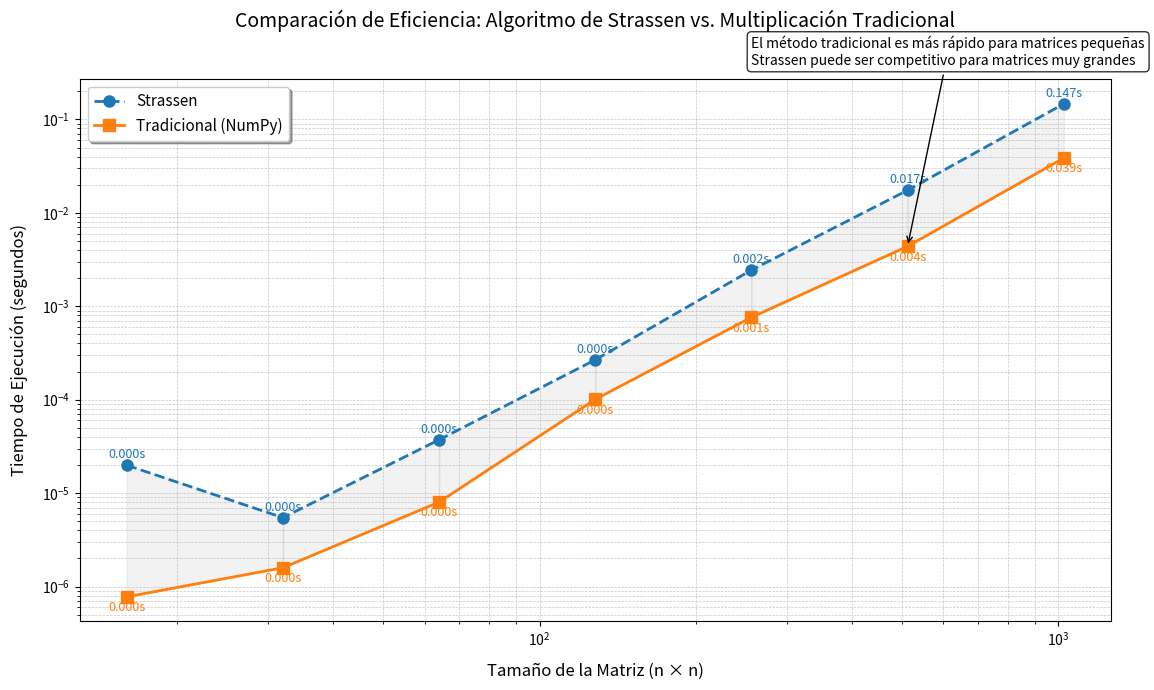

The matplotlib source for this figure:
import numpy as np
import time
import matplotlib.pyplot as plt

def strassen_multiply(A, B, threshold=128):
    """Multiplicación de matrices usando Strassen con umbral para cambiar a método tradicional."""
    A = np.array(A, dtype=np.float64)
    B = np.array(B, dtype=np.float64)
    
    if A.shape[1] != B.shape[0]:
        raise ValueError("El número de columnas de A debe ser igual al número de filas de B")
    
    m = A.shape[0]
    n = B.shape[1]
    l = A.shape[1]
    
    # Encontrar el siguiente tamaño potencia de 2
    max_size = max(m, n, l)
    size = 1
    while size < max_size:
        size *= 2
    
    # Añadir padding solo si es necesario
    if size != m or size != n or size != l:
        A_padded = np.zeros((size, size), dtype=np.float64)
        A_padded[:m, :l] = A
        B_padded = np.zeros((size, size), dtype=np.float64)
        B_padded[:l, :n] = B
    else:
        A_padded = A
        B_padded = B
    
    C_padded = strassen(A_padded, B_padded, threshold)
    C = C_padded[:m, :n]
    
    return C

def strassen(A, B, threshold):
    """Algoritmo de Strassen con umbral para cambiar a multiplicación tradicional."""
    n = A.shape[0]
    
    # Cambiar a multiplicación tradicional para matrices pequeñas
    if n <= threshold:
        return np.dot(A, B)
    
    mid = n // 2
    # Dividir matrices en submatrices
    A11 = A[:mid, :mid]
    A12 = A[:mid, mid:]
    A21 = A[mid:, :mid]
    A22 = A[mid:, mid:]
    
    B11 = B[:mid, :mid]
    B12 = B[:mid, mid:]
    B21 = B[mid:, :mid]
    B22 = B[mid:, mid:]
    
    # Calcular los productos de Strassen
    P1 = strassen(A11 + A22, B11 + B22, threshold)
    P2 = strassen(A21 + A22, B11, threshold)
    P3 = strassen(A11, B12 - B22, threshold)
    P4 = strassen(A22, B21 - B11, threshold)
    P5 = strassen(A11 + A12, B22, threshold)
    P6 = strassen(A21 - A11, B11 + B12, threshold)
    P7 = strassen(A12 - A22, B21 + B22, threshold)
    
    # Calcular las submatrices del resultado
    C11 = P1 + P4 - P5 + P7
    C12 = P3 + P5
    C21 = P2 + P4
    C22 = P1 - P2 + P3 + P6
    
    # Combinar las submatrices
    C = np.zeros((n, n), dtype=np.float64)
    C[:mid, :mid] = C11
    C[:mid, mid:] = C12
    C[mid:, :mid] = C21
    C[mid:, mid:] = C22
    
    return C

def measure_time(func, *args, **kwargs):
    """Mide el tiempo de ejecución de una función."""
    start_time = time.perf_counter()  # Más preciso que time.time()
    result = func(*args, **kwargs)
    end_time = time.perf_counter()
    execution_time = end_time - start_time
    return execution_time, result

def benchmark(matrix_sizes, threshold=128, repetitions=3):
    """Compara el rendimiento de Strassen vs multiplicación tradicional."""
    strassen_times = []
    traditional_times = []
    
    for size in matrix_sizes:
        # Promediar sobre varias ejecuciones para mayor precisión
        strassen_avg = 0
        trad_avg = 0
        
        for _ in range(repetitions):
            A = np.random.rand(size, size)
            B = np.random.rand(size, size)
            
            # Medir Strassen
            time_strassen, _ = measure_time(strassen_multiply, A, B, threshold=threshold)
            strassen_avg += time_strassen
            
            # Medir tradicional
            time_trad, _ = measure_time(np.dot, A, B)
            trad_avg += time_trad
        
        strassen_times.append(strassen_avg / repetitions)
        traditional_times.append(trad_avg / repetitions)
        
        print(f"Tamaño {size}x{size}: Strassen = {strassen_avg/repetitions:.6f}s, Tradicional = {trad_avg/repetitions:.6f}s")
    
    return strassen_times, traditional_times

def plot_results(matrix_sizes, strassen_times, traditional_times):
    """Grafica los resultados de la comparación con múltiples mejoras visuales."""
    plt.figure(figsize=(12, 7))
    
    # Crear el gráfico principal
    line_strassen, = plt.plot(matrix_sizes, strassen_times, 
                             marker='o', markersize=8, 
                             linestyle='--', linewidth=2,
                             color='#1f77b4', label='Strassen')
    
    line_traditional, = plt.plot(matrix_sizes, traditional_times, 
                                marker='s', markersize=8,
                                linestyle='-', linewidth=2,
                                color='#ff7f0e', label='Tradicional (NumPy)')
    
    # Añadir puntos de datos con valores
    for i, size in enumerate(matrix_sizes):
        plt.text(size, strassen_times[i]*1.1, f'{strassen_times[i]:.3f}s', 
                 ha='center', va='bottom', color='#1f77b4', fontsize=9)
        plt.text(size, traditional_times[i]*0.9, f'{traditional_times[i]:.3f}s', 
                 ha='center', va='top', color='#ff7f0e', fontsize=9)
    
    # Línea de relación y área de diferencia
    for i in range(len(matrix_sizes)-1):
        plt.fill_between([matrix_sizes[i], matrix_sizes[i+1]], 
                         [strassen_times[i], strassen_times[i+1]],
                         [traditional_times[i], traditional_times[i+1]],
                         color='gray', alpha=0.1)
    
    # Configuración de ejes y título
    plt.xlabel('Tamaño de la Matriz (n × n)', fontsize=12, labelpad=10)
    plt.ylabel('Tiempo de Ejecución (segundos)', fontsize=12, labelpad=10)
    plt.title('Comparación de Eficiencia: Algoritmo de Strassen vs. Multiplicación Tradicional\n', 
              fontsize=14, pad=20)
    
    # Escalas y grid
    plt.xscale('log')
    plt.yscale('log')
    plt.grid(True, which='both', linestyle='--', linewidth=0.5, alpha=0.7)
    
    # Leyenda mejorada
    legend = plt.legend(handles=[line_strassen, line_traditional],
                       loc='upper left', fontsize=11,
                       framealpha=1, shadow=True)
    
    # Añadir anotación explicativa
    plt.annotate('El método tradicional es más rápido para matrices pequeñas\n'
                 'Strassen puede ser competitivo para matrices muy grandes',
                 xy=(matrix_sizes[-2], traditional_times[-2]), 
                 xytext=(matrix_sizes[-3], traditional_times[-1]*10),
                 arrowprops=dict(facecolor='black', arrowstyle='->'),
                 bbox=dict(boxstyle='round', facecolor='white', alpha=0.8),
                 fontsize=10)
    
    # Ajustar márgenes y mostrar
    plt.tight_layout()
    plt.show()

if __name__ == "__main__":
    # Tamaños de matrices a probar (incluyendo potencias de 2 y no potencias de 2)
    matrix_sizes = [16, 32, 64, 128, 256, 512, 1024]  # Puedes ajustar según tu hardware
    
    print("Iniciando benchmark...")
    strassen_times, traditional_times = benchmark(matrix_sizes, threshold=64)
    
    print("\nResultados finales:")
    for size, s_time, t_time in zip(matrix_sizes, strassen_times, traditional_times):
        print(f"{size}x{size}: Strassen = {s_time:.6f}s | Tradicional = {t_time:.6f}s | Ratio = {t_time/s_time:.2f}")
    
    plot_results(matrix_sizes, strassen_times, traditional_times)